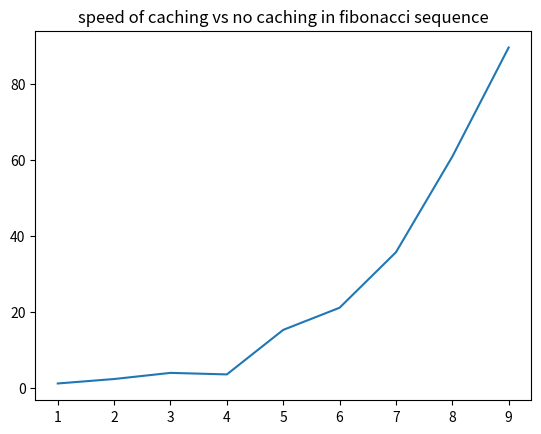

Here is the Python script that generated this plot:
from functools import lru_cache
import time
import matplotlib.pyplot as plt


def fib_wo_cache(n):
    if n == 0:
        return 0
    if n == 1:
        return 1
    return fib_wo_cache(n-1) + fib_wo_cache(n-2)

@lru_cache
def fib_w_cache(n):
    if n == 0:
        return 0
    if n == 1:
        return 1
    return fib_w_cache(n-1) + fib_w_cache(n-2)

def timetest(f, n):
    start_time = time.time()
    for i in range(100):
        f(n)
    return time.time() - start_time

values_and_speed = {}

for i in range(1, 10):
    values_and_speed.update({i: (timetest(fib_wo_cache, i)) / (timetest(fib_w_cache, i))})

plt.plot(values_and_speed.values())
plt.title("speed of caching vs no caching in fibonacci sequence")
plt.xticks(range(len(values_and_speed)), labels=values_and_speed.keys())
plt.show()
